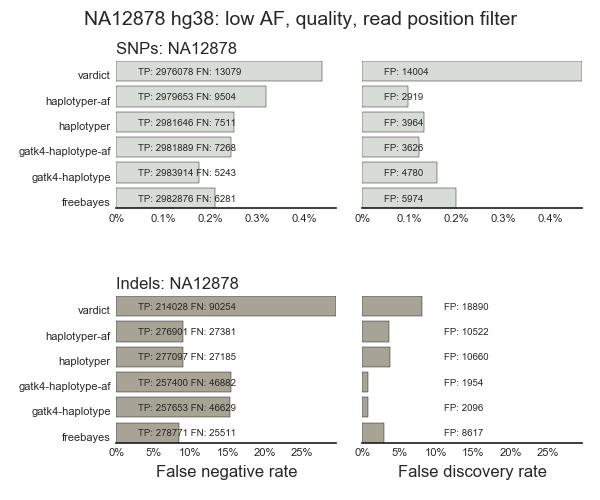

Source data for this figure (header and first rows):
sample, caller, vtype, metric, value
NA12878, freebayes, SNPs, tp, 2982876
NA12878, freebayes, Indels, tp, 278771
NA12878, freebayes, SNPs, fp, 5974
NA12878, freebayes, Indels, fp, 8617
NA12878, freebayes, SNPs, fn, 6281
NA12878, freebayes, Indels, fn, 25511
NA12878, gatk4-haplotype-af, SNPs, tp, 2981889
NA12878, gatk4-haplotype-af, Indels, tp, 257400
NA12878, gatk4-haplotype-af, SNPs, fp, 3626
NA12878, gatk4-haplotype-af, Indels, fp, 1954
NA12878, gatk4-haplotype-af, SNPs, fn, 7268
NA12878, gatk4-haplotype-af, Indels, fn, 46882
NA12878, vardict, SNPs, tp, 2976078
NA12878, vardict, Indels, tp, 214028
NA12878, vardict, SNPs, fp, 14004
NA12878, vardict, Indels, fp, 18890
NA12878, vardict, SNPs, fn, 13079
NA12878, vardict, Indels, fn, 90254
NA12878, haplotyper-af, SNPs, tp, 2979653
NA12878, haplotyper-af, Indels, tp, 276901
NA12878, haplotyper-af, SNPs, fp, 2919
NA12878, haplotyper-af, Indels, fp, 10522
NA12878, haplotyper-af, SNPs, fn, 9504
NA12878, haplotyper-af, Indels, fn, 27381
NA12878, gatk4-haplotype, SNPs, tp, 2983914
NA12878, gatk4-haplotype, Indels, tp, 257653
NA12878, gatk4-haplotype, SNPs, fp, 4780
NA12878, gatk4-haplotype, Indels, fp, 2096
NA12878, gatk4-haplotype, SNPs, fn, 5243
NA12878, gatk4-haplotype, Indels, fn, 46629
NA12878, haplotyper, SNPs, tp, 2981646
NA12878, haplotyper, Indels, tp, 277097
NA12878, haplotyper, SNPs, fp, 3964
NA12878, haplotyper, Indels, fp, 10660
NA12878, haplotyper, SNPs, fn, 7511
NA12878, haplotyper, Indels, fn, 27185
